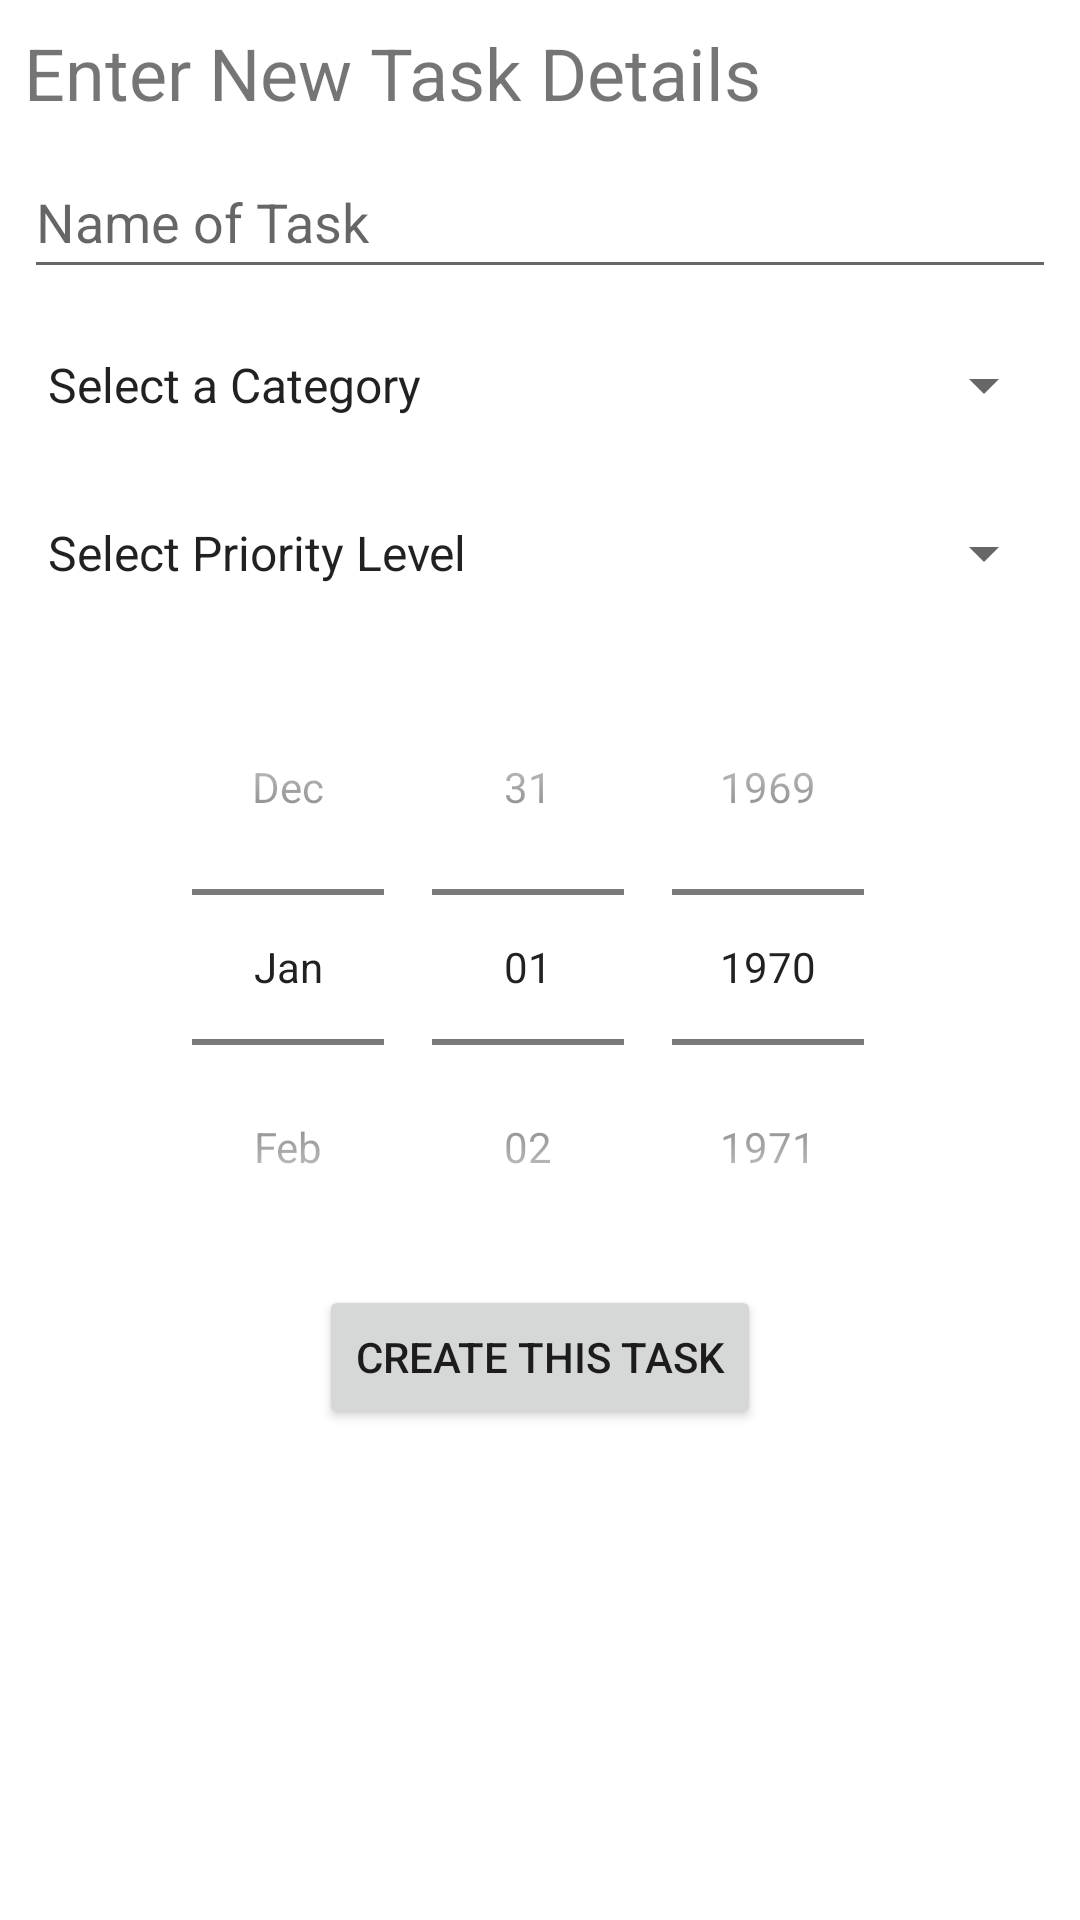

Reconstruct the res/layout file that produces this screen, plus the resources it refers to.
<!-- AndroidManifest.xml: application theme Theme.Schedule_at_a_glance -->
<!-- res/layout/activity_main.xml -->
<?xml version="1.0" encoding="utf-8"?>
<androidx.constraintlayout.widget.ConstraintLayout xmlns:android="http://schemas.android.com/apk/res/android"
    xmlns:app="http://schemas.android.com/apk/res-auto"
    xmlns:tools="http://schemas.android.com/tools"
    android:layout_width="match_parent"
    android:layout_height="match_parent"
    android:layout_margin="@dimen/default_margin"
    tools:context=".MainActivity">

    <TextView
        android:id="@+id/textViewHeading"
        android:layout_width="match_parent"
        android:layout_height="wrap_content"
        android:layout_marginStart="8dp"
        android:layout_marginTop="8dp"
        android:layout_marginEnd="8dp"
        android:text="@string/enter_new_task_details"
        android:textSize="@dimen/default_heading_size"
        app:layout_constraintEnd_toEndOf="parent"
        app:layout_constraintStart_toStartOf="parent"
        app:layout_constraintTop_toTopOf="parent" />

    <EditText
        android:id="@+id/editTextTaskName"
        android:layout_width="match_parent"
        android:layout_height="wrap_content"
        android:layout_marginStart="8dp"
        android:layout_marginTop="8dp"
        android:layout_marginEnd="8dp"
        android:autofillHints="name,taskName,eventName,projectName,deadlineName,dueDateName"
        android:hint="@string/name_of_task"
        android:inputType="textPersonName"
        android:minHeight="48dp"
        app:layout_constraintEnd_toEndOf="parent"
        app:layout_constraintStart_toStartOf="parent"
        app:layout_constraintTop_toBottomOf="@+id/textViewHeading" />

    <Spinner
        android:id="@+id/spinnerCategory"
        android:layout_width="match_parent"
        android:layout_height="wrap_content"
        android:layout_marginStart="8dp"
        android:layout_marginTop="8dp"
        android:layout_marginEnd="8dp"
        android:autofillHints="Select Category"
        android:entries="@array/categories"
        android:minHeight="48dp"
        app:layout_constraintEnd_toEndOf="parent"
        app:layout_constraintStart_toStartOf="parent"
        app:layout_constraintTop_toBottomOf="@+id/editTextTaskName" />

    <Spinner
        android:id="@+id/spinnerImportance"
        android:layout_width="match_parent"
        android:layout_height="wrap_content"
        android:layout_marginStart="8dp"
        android:layout_marginTop="8dp"
        android:layout_marginEnd="8dp"
        android:entries="@array/importance"
        android:minHeight="48dp"
        app:layout_constraintEnd_toEndOf="parent"
        app:layout_constraintStart_toStartOf="parent"
        app:layout_constraintTop_toBottomOf="@+id/spinnerCategory" />

    <DatePicker
        android:id="@+id/datePickerDate"
        android:layout_width="match_parent"
        android:layout_height="wrap_content"
        android:layout_marginStart="8dp"
        android:layout_marginTop="8dp"
        android:layout_marginEnd="8dp"
        android:calendarViewShown="false"
        android:datePickerMode="spinner"
        android:inputType="datetime"
        android:minHeight="48dp"
        app:layout_constraintEnd_toEndOf="parent"
        app:layout_constraintStart_toStartOf="parent"
        app:layout_constraintTop_toBottomOf="@+id/spinnerImportance" />

    <Button
        android:id="@+id/button"
        android:layout_width="wrap_content"
        android:layout_height="wrap_content"
        android:text="@string/create_this_task"
        app:layout_constraintEnd_toEndOf="parent"
        app:layout_constraintStart_toStartOf="parent"
        app:layout_constraintTop_toBottomOf="@+id/datePickerDate" />

</androidx.constraintlayout.widget.ConstraintLayout>
<!-- resources referenced by this layout -->
<resources>
  <string-array name="categories">
          <item>Select a Category</item>
          <item>Assignment / Lab</item>
          <item>Project</item>
          <item>Quiz</item>
          <item>Test</item>
          <item>Meeting</item>
      </string-array>
  <string-array name="importance">
          <item>Select Priority Level</item>
          <item>Normal</item>
          <item>High</item>
          <item>Critical</item>
      </string-array>
  <dimen name="default_heading_size">24sp</dimen>
  <dimen name="default_margin">10dp</dimen>
  <string name="create_this_task">Create This Task</string>
  <string name="enter_new_task_details">Enter New Task Details</string>
  <string name="name_of_task">Name of Task</string>
  <style name="Theme.Schedule_at_a_glance" parent="Theme.MaterialComponents.DayNight.DarkActionBar">
          
          <item name="colorPrimary">@color/purple_500</item>
          <item name="colorPrimaryVariant">@color/purple_700</item>
          <item name="colorOnPrimary">@color/white</item>
          
          <item name="colorSecondary">@color/teal_200</item>
          <item name="colorSecondaryVariant">@color/teal_700</item>
          <item name="colorOnSecondary">@color/black</item>
          
          <item name="android:statusBarColor" tools:targetApi="l">?attr/colorPrimaryVariant</item>
          
      </style>
  <!-- not gathered from this repository: default colours our renderer supplied (Android Studio template values) -->
  <color name="purple_500">#FF6200EE</color>
  <color name="purple_700">#FF3700B3</color>
  <color name="teal_200">#FF03DAC5</color>
  <color name="teal_700">#FF018786</color>
  <color name="black">#FF000000</color>
  <color name="white">#FFFFFFFF</color>
</resources>
